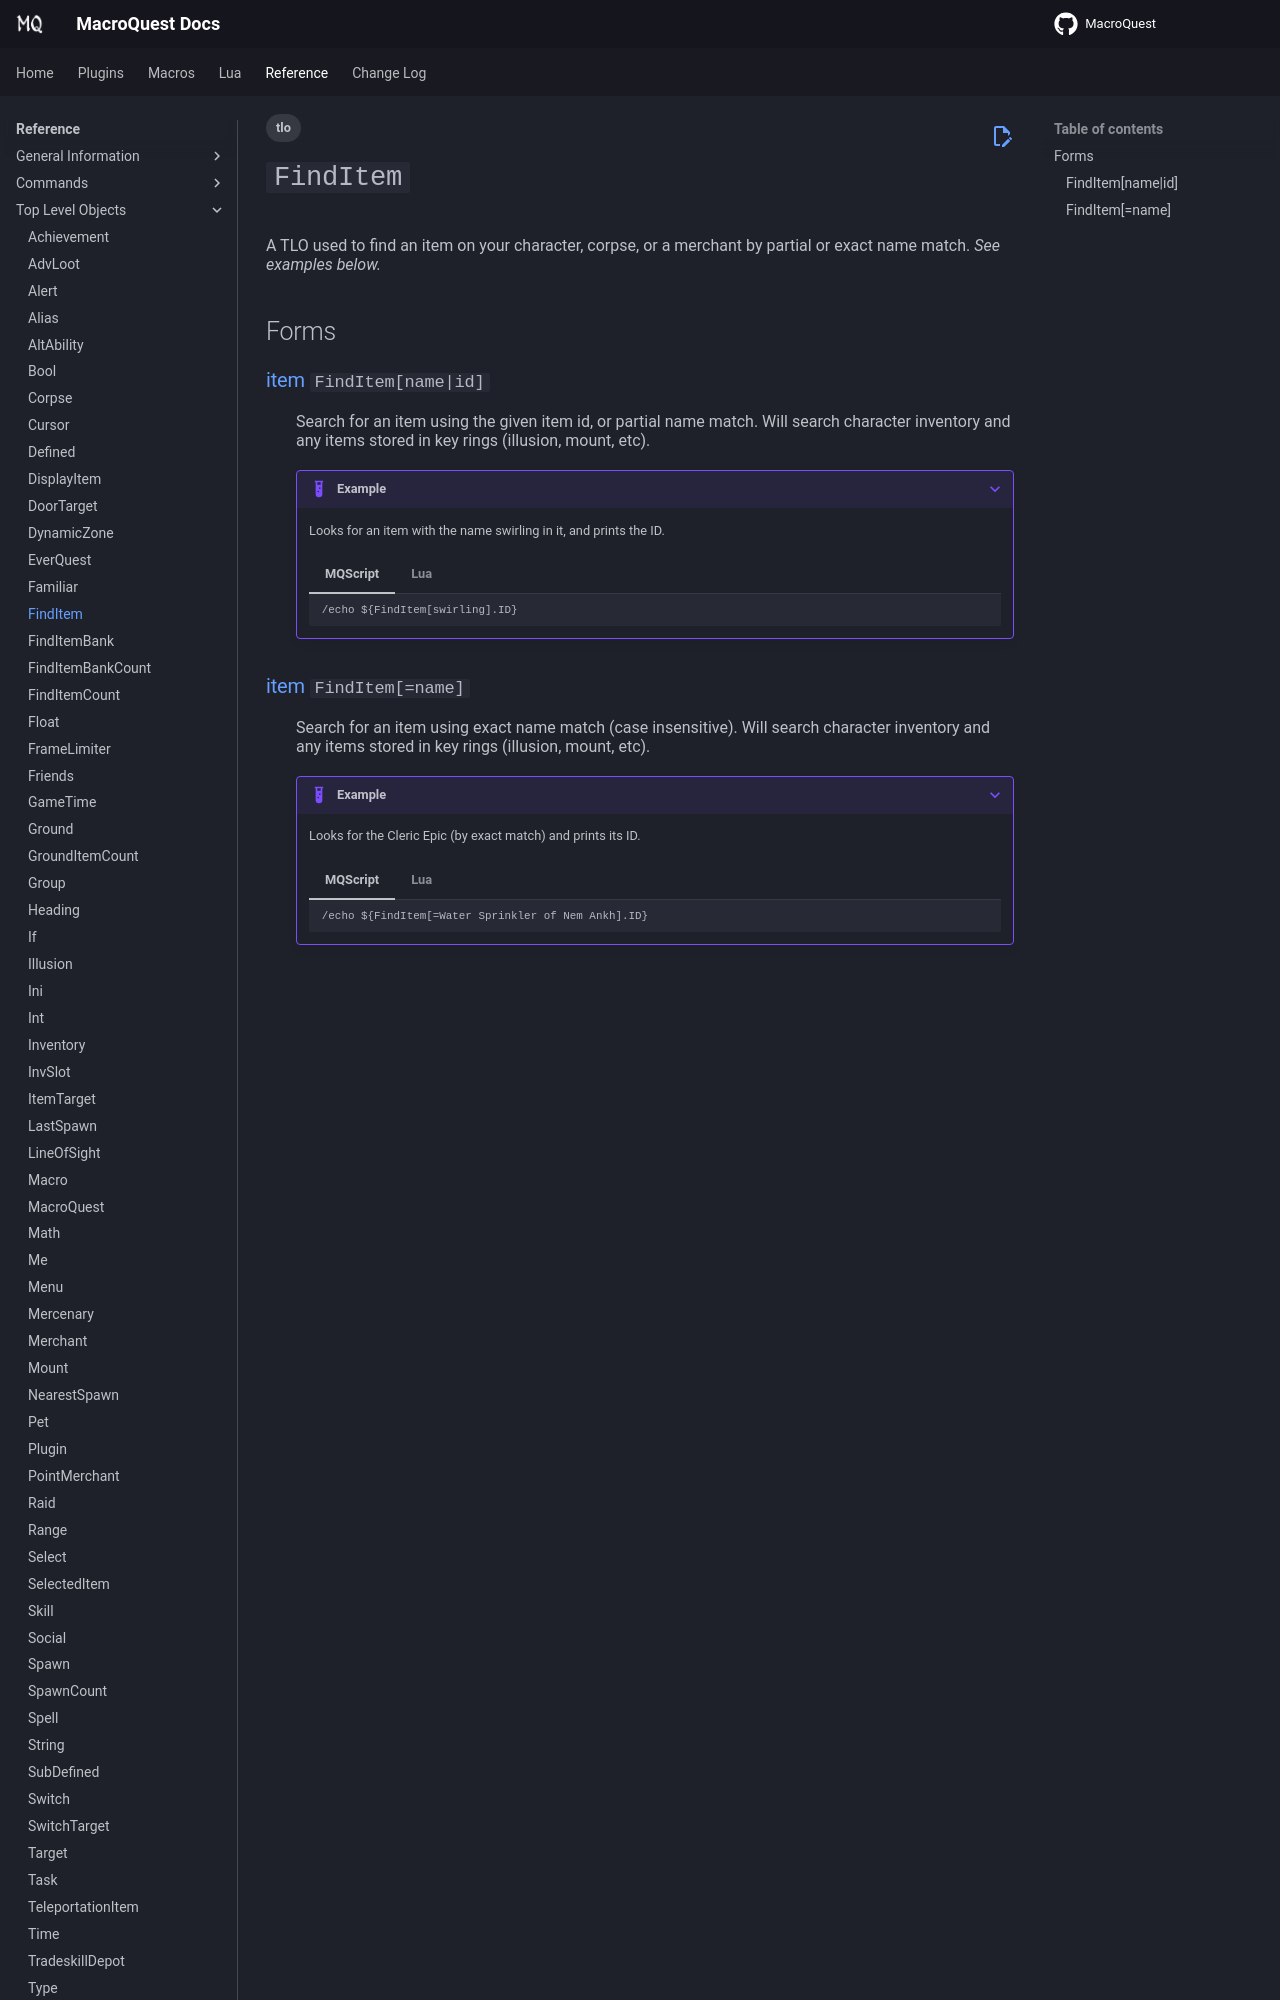

repository: macroquest/docs · page: reference/top-level-objects/tlo-finditem/index.html · generator: jekyll

---
tags:
    - tlo
---
# `FindItem`

<!--tlo-desc-start-->
A TLO used to find an item on your character, corpse, or a merchant by partial or exact name match. _See examples below._
<!--tlo-desc-end-->
## Forms
<!--tlo-forms-start-->
### {{ renderMember(type='item', name='FindItem', params='name|id') }}

:   Search for an item using the given item id, or partial name match. Will search character
    inventory and any items stored in key rings (illusion, mount, etc).

    ???+ example

        Looks for an item with the name swirling in it, and prints the ID.

        === "MQScript"

            ```
            /echo ${FindItem[swirling].ID}
            ```

        === "Lua"

            ```lua
            print(mq.TLO.FindItem("swirling").ID())
            ```
